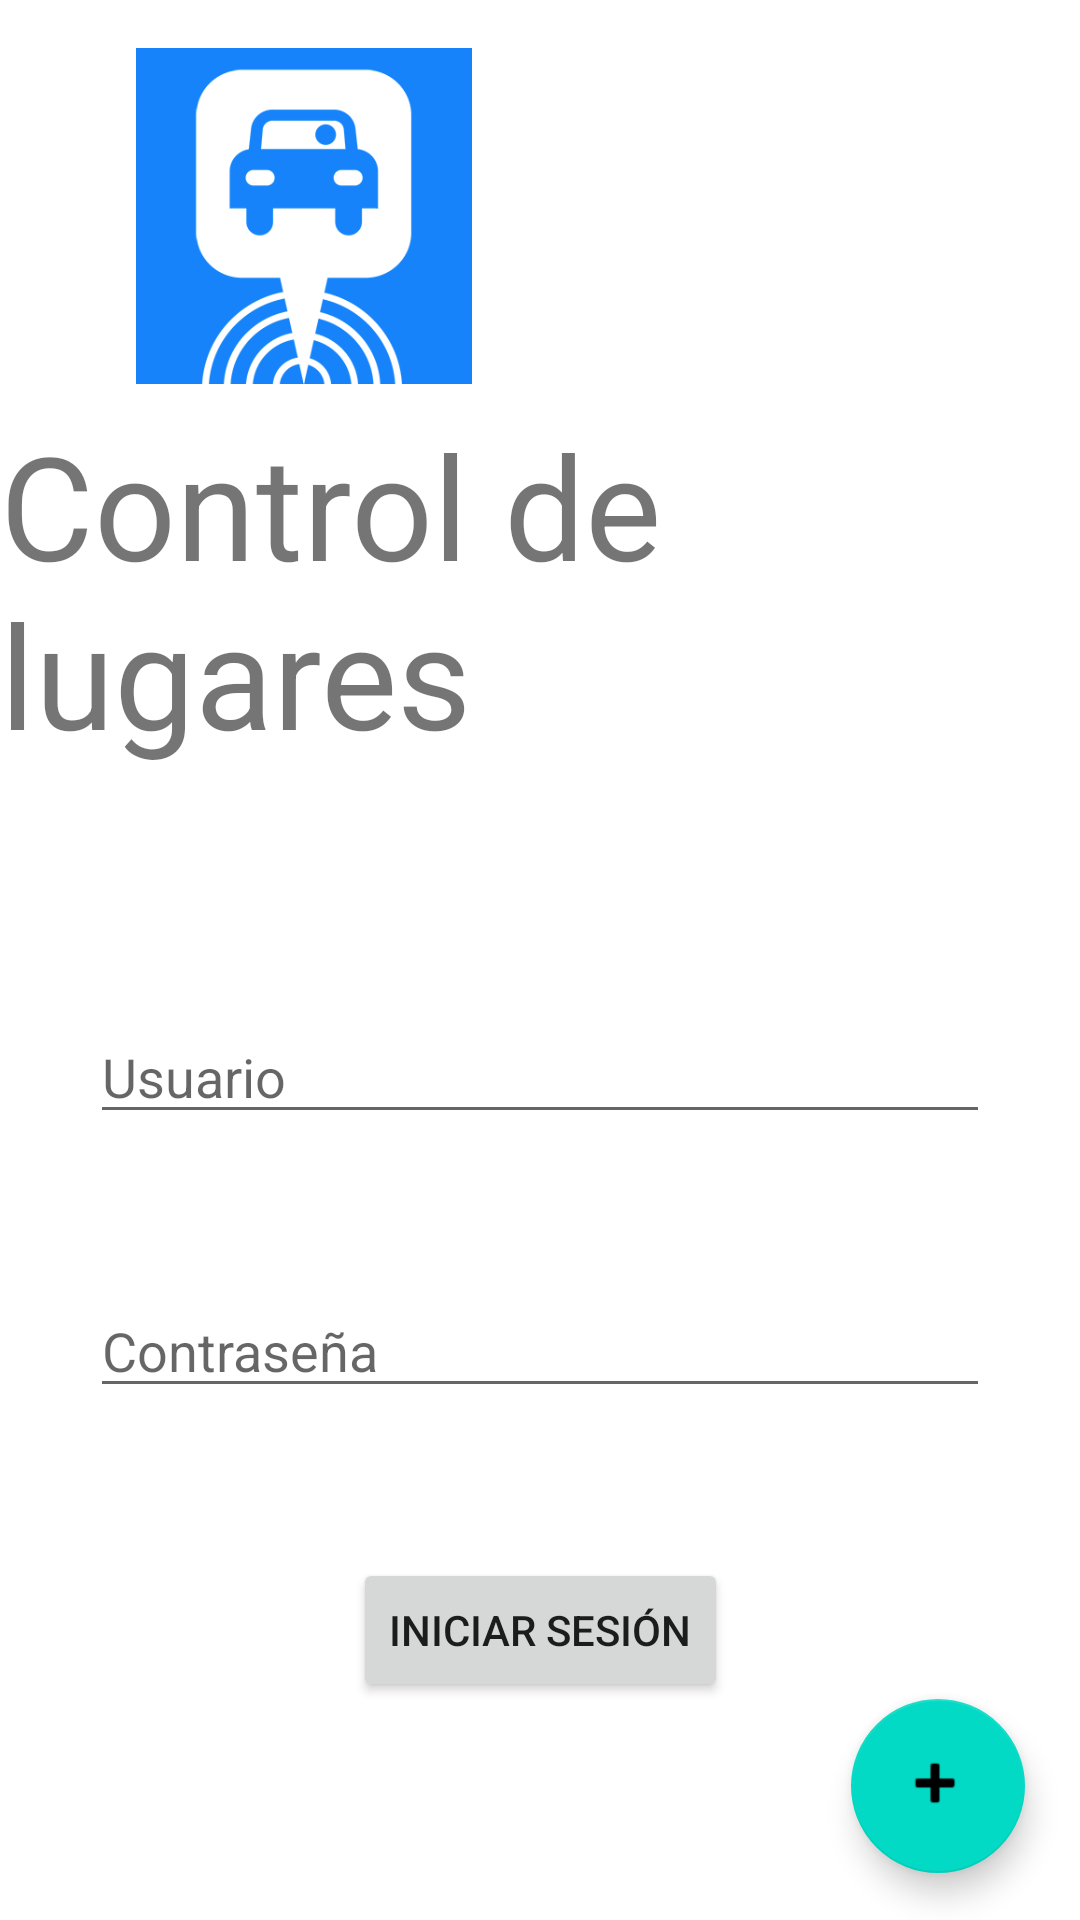

Here is an Android app screen rendered from its layout file. Give the layout XML and the strings, colors and styles it references.
<!-- AndroidManifest.xml: application theme Theme.Proyect_Estacionamiento -->
<!-- res/layout/activity_main.xml -->
<?xml version="1.0" encoding="utf-8"?>
<androidx.constraintlayout.widget.ConstraintLayout xmlns:android="http://schemas.android.com/apk/res/android"
    xmlns:app="http://schemas.android.com/apk/res-auto"
    xmlns:tools="http://schemas.android.com/tools"
    android:layout_width="match_parent"
    android:layout_height="match_parent"
    tools:context=".MainActivity">

    <TextView
        android:id="@+id/textInvernadero"
        android:layout_width="wrap_content"
        android:layout_height="wrap_content"
        android:layout_marginTop="136dp"
        android:text="Control de lugares"
        android:textSize="48sp"
        app:layout_constraintEnd_toEndOf="parent"
        app:layout_constraintHorizontal_bias="0.238"
        app:layout_constraintStart_toStartOf="parent"
        app:layout_constraintTop_toTopOf="parent" />

    <EditText
        android:id="@+id/textUser"
        android:layout_width="0dp"
        android:layout_height="wrap_content"
        android:layout_marginStart="30dp"
        android:layout_marginTop="80dp"
        android:layout_marginEnd="30dp"
        android:ems="10"
        android:hint="Usuario"
        android:inputType="textPersonName"
        app:layout_constraintEnd_toEndOf="parent"
        app:layout_constraintStart_toStartOf="parent"
        app:layout_constraintTop_toBottomOf="@+id/textInvernadero" />

    <Button
        android:id="@+id/botonLogin"
        android:layout_width="wrap_content"
        android:layout_height="wrap_content"
        android:layout_marginTop="50dp"
        android:text="INICIAR SESIÓN"
        app:layout_constraintEnd_toEndOf="parent"
        app:layout_constraintStart_toStartOf="parent"
        app:layout_constraintTop_toBottomOf="@+id/textContra" />

    <EditText
        android:id="@+id/textContra"
        android:layout_width="0dp"
        android:layout_height="wrap_content"
        android:layout_marginStart="30dp"
        android:layout_marginTop="50dp"
        android:layout_marginEnd="30dp"
        android:ems="10"
        android:hint="Contraseña"
        android:inputType="textPassword"
        app:layout_constraintEnd_toEndOf="parent"
        app:layout_constraintStart_toStartOf="parent"
        app:layout_constraintTop_toBottomOf="@+id/textUser" />

    <com.google.android.material.floatingactionbutton.FloatingActionButton
        android:id="@+id/botonCrear"
        android:layout_width="58dp"
        android:layout_height="61dp"
        android:layout_marginBottom="16dp"
        android:clickable="true"
        app:layout_constraintBottom_toBottomOf="parent"
        app:layout_constraintEnd_toEndOf="parent"
        app:layout_constraintHorizontal_bias="0.939"
        app:layout_constraintStart_toStartOf="parent"
        app:layout_constraintTop_toBottomOf="@+id/botonLogin"
        app:layout_constraintVertical_bias="0.949"
        app:srcCompat="@android:drawable/ic_input_add" />

    <ImageView
        android:id="@+id/imageView"
        android:layout_width="178dp"
        android:layout_height="112dp"
        app:layout_constraintBottom_toTopOf="@+id/textInvernadero"
        app:layout_constraintEnd_toEndOf="parent"
        app:layout_constraintHorizontal_bias="0.068"
        app:layout_constraintStart_toStartOf="parent"
        app:layout_constraintTop_toTopOf="parent"
        app:layout_constraintVertical_bias="0.666"
        app:srcCompat="@drawable/_f9b45ed9f5d0169a981df95e4b4a8e" />
</androidx.constraintlayout.widget.ConstraintLayout>
<!-- resources referenced by this layout -->
<resources>
  <!-- drawable _f9b45ed9f5d0169a981df95e4b4a8e: png bitmap (drawable, 24875 bytes) -->
  <style name="Theme.Proyect_Estacionamiento" parent="Theme.MaterialComponents.DayNight.DarkActionBar">
          
          <item name="colorPrimary">@color/purple_500</item>
          <item name="colorPrimaryVariant">@color/purple_700</item>
          <item name="colorOnPrimary">@color/white</item>
          
          <item name="colorSecondary">@color/teal_200</item>
          <item name="colorSecondaryVariant">@color/teal_700</item>
          <item name="colorOnSecondary">@color/black</item>
          
          <item name="android:statusBarColor">?attr/colorPrimaryVariant</item>
          
      </style>
  <!-- not gathered from this repository: default colours our renderer supplied (Android Studio template values) -->
  <color name="purple_500">#FF6200EE</color>
  <color name="purple_700">#FF3700B3</color>
  <color name="teal_200">#FF03DAC5</color>
  <color name="teal_700">#FF018786</color>
  <color name="black">#FF000000</color>
  <color name="white">#FFFFFFFF</color>
</resources>
